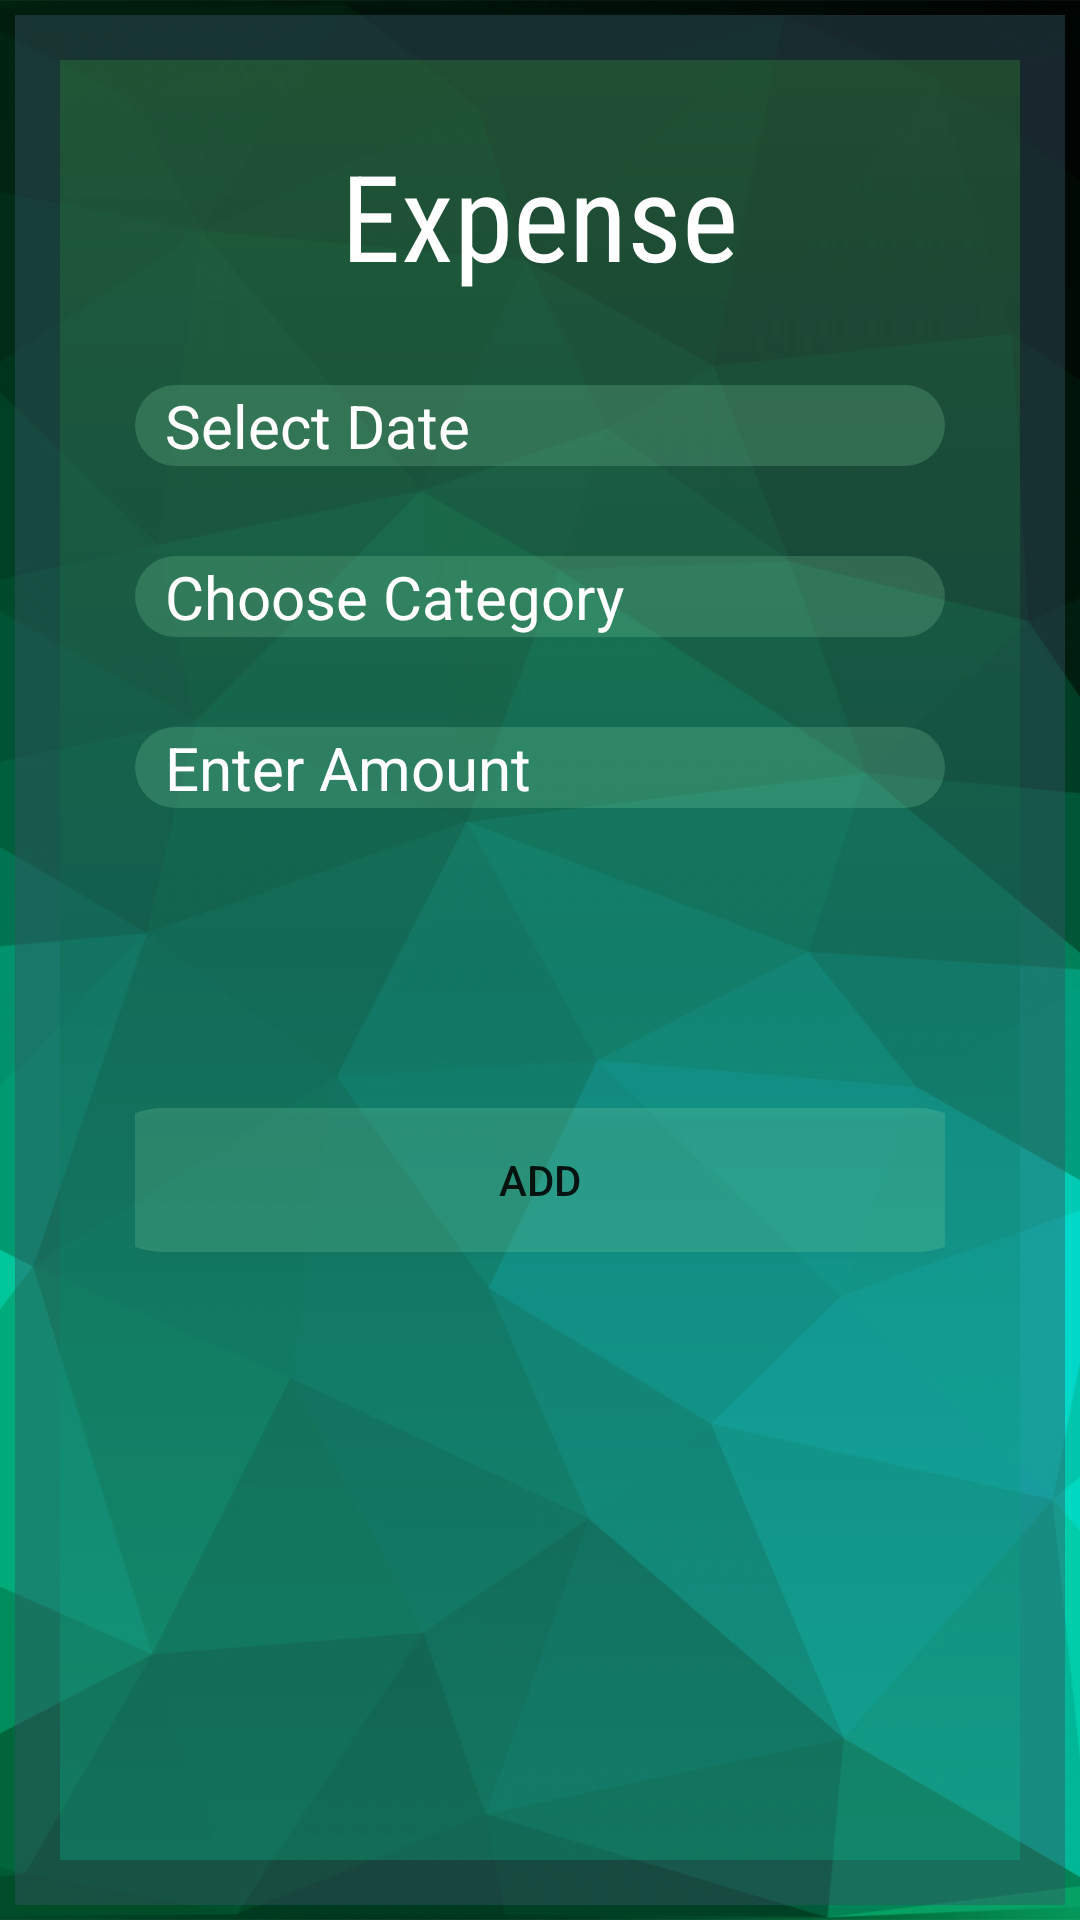

Reconstruct the res/layout file that produces this screen, plus the resources it refers to.
<!-- AndroidManifest.xml: application theme AppTheme -->
<!-- res/layout/activity_add_expense.xml -->
<?xml version="1.0" encoding="utf-8"?>
<LinearLayout xmlns:android="http://schemas.android.com/apk/res/android"
    xmlns:app="http://schemas.android.com/apk/res-auto"
    xmlns:tools="http://schemas.android.com/tools"
    android:layout_width="match_parent"
    android:layout_height="match_parent"
    android:orientation="vertical"
    tools:context=".AddExpense"
    android:background="@drawable/image5">

    <LinearLayout
        android:layout_width="match_parent"
        android:layout_height="match_parent"
        android:layout_margin="5dp"
        android:background="#70355663">

        <LinearLayout
            android:layout_width="match_parent"
            android:layout_height="match_parent"
            android:orientation="vertical"
            android:background="@drawable/gradient2"
            android:padding="25dp"
            android:layout_margin="15dp">

            <TextView
                android:layout_width="wrap_content"
                android:layout_height="wrap_content"
                android:layout_gravity="center"
                android:text="Expense"
                android:textColor="#ffffff"
                android:fontFamily="sans-serif-condensed"
                android:textSize="40dp"/>

            
            <LinearLayout
                android:layout_marginTop="30dp"
                android:layout_width="match_parent"
                android:layout_height="wrap_content"
                android:orientation="horizontal"
                android:background="@drawable/addexpense_roundedcorners">

                <TextView
                    android:id="@+id/date"
                    android:layout_marginLeft="10dp"
                    android:layout_width="match_parent"
                    android:layout_height="wrap_content"
                    android:textColor="#ffffff"
                    android:drawableLeft="@drawable/calendar"
                    android:drawablePadding="15dp"
                    android:text="Select Date"
                    android:clickable="true"
                    android:textSize="20dp"/>

            </LinearLayout>

            
            <LinearLayout
                android:layout_marginTop="30dp"
                android:layout_width="match_parent"
                android:layout_height="wrap_content"
                android:orientation="horizontal"
                android:background="@drawable/addexpense_roundedcorners">

                <TextView
                    android:layout_marginLeft="10dp"
                    android:layout_width="wrap_content"
                    android:layout_height="wrap_content"
                    android:text="Choose Category"
                    android:textColor="#ffffff"
                    android:drawableLeft="@drawable/dollar"
                    android:drawablePadding="15dp"
                    android:textSize="20dp"/>

            </LinearLayout>

            
            <LinearLayout
                android:layout_marginTop="30dp"
                android:layout_width="match_parent"
                android:layout_height="wrap_content"
                android:orientation="horizontal"
                android:background="@drawable/addexpense_roundedcorners">


                <EditText
                    android:layout_marginLeft="10dp"
                    android:textSize="20dp"
                    android:inputType="numberDecimal"
                    android:layout_width="match_parent"
                    android:layout_height="match_parent"
                    android:textColor="#ffffff"
                    android:textColorHint="#ffffff"
                    android:drawablePadding="15dp"
                    android:drawableLeft="@drawable/dollar"
                    android:background="@null"
                    android:hint="Enter Amount" />

            </LinearLayout>

            <Button
                android:layout_width="300dp"
                android:layout_height="wrap_content"
                android:text="Add"
                android:layout_gravity="center"
                android:layout_marginTop="100dp"
                android:background="@drawable/addexpense_roundedcorners" />

        </LinearLayout>

    </LinearLayout>

</LinearLayout>
<!-- resources referenced by this layout -->
<resources>
  <!-- drawable addexpense_roundedcorners (drawable) -->
  <?xml version="1.0" encoding="utf-8"?>
  <shape xmlns:android="http://schemas.android.com/apk/res/android">
  
      <solid android:color="#309befba"/>
  
      <corners android:radius="30dp"/>
      <padding android:left="0dp" android:top="0dp" android:right="0dp" android:bottom="0dp" />
  </shape>
  <!-- drawable gradient2 (drawable) -->
  <?xml version="1.0" encoding="utf-8"?>
  <shape xmlns:android="http://schemas.android.com/apk/res/android"
      android:shape="rectangle">
  
      <gradient
  
          android:startColor="#4039ac39"
          android:centerColor="#4000664d"
          android:endColor="#4000cc99"
          android:angle="270"/>
  
  
  </shape>
  <!-- drawable image5: jpg bitmap (drawable, 186775 bytes) -->
  <style name="AppTheme" parent="Base.Theme.AppCompat.Light.DarkActionBar">
          
          <item name="colorPrimary">@color/colorPrimary</item>
          <item name="colorPrimaryDark">@color/colorPrimaryDark</item>
      </style>
  <color name="colorPrimary">#2f7d32</color>
  <color name="colorPrimaryDark">#015005</color>
</resources>
